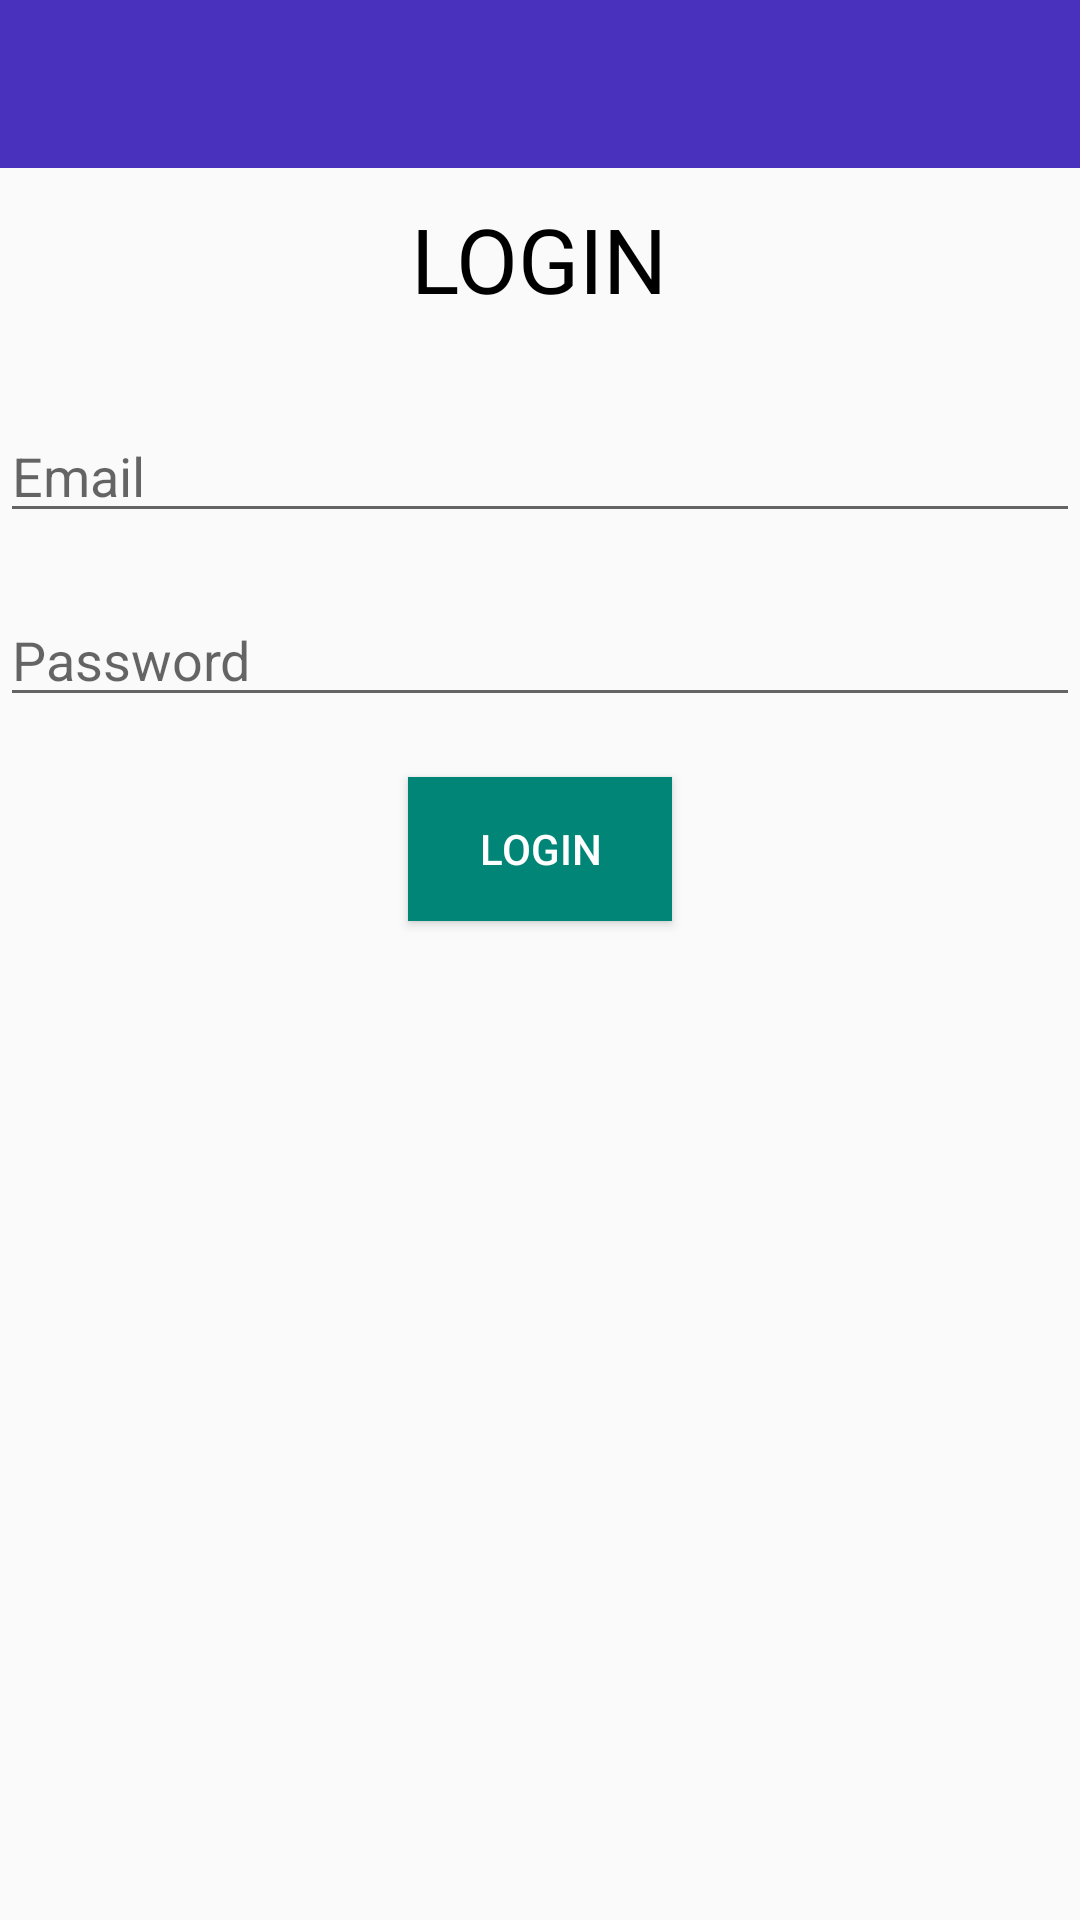

Layout XML and referenced resources for this Android screen:
<!-- AndroidManifest.xml: application theme AppTheme -->
<!-- res/layout/activity_login.xml -->
<?xml version="1.0" encoding="utf-8"?>
<LinearLayout xmlns:android="http://schemas.android.com/apk/res/android"
    xmlns:app="http://schemas.android.com/apk/res-auto"
    xmlns:tools="http://schemas.android.com/tools"
    android:layout_width="match_parent"
    android:orientation="vertical"
    android:layout_height="match_parent"
    tools:context=".LoginActivity">
    <include
        layout="@layout/tool_bar"
        android:id="@+id/toolbar_login"
        />
    <TextView
        android:layout_width="wrap_content"
        android:layout_height="wrap_content"
        android:textColor="#000000"
        android:text="LOGIN"
        android:layout_gravity="center"
        android:textSize="30dp"
        android:padding="10dp"/>
    <android.support.v7.widget.AppCompatEditText
        android:layout_width="match_parent"
        android:layout_height="wrap_content"
        android:layout_marginTop="20dp"
        android:hint="Email"
        android:id="@+id/email_login"/>
    <android.support.v7.widget.AppCompatEditText
        android:layout_width="match_parent"
        android:layout_height="wrap_content"
        android:layout_marginTop="20dp"
        android:hint="Password"
        android:id="@+id/password_login"/>
    <Button
        android:layout_width="wrap_content"
        android:layout_height="wrap_content"
        android:text="LOGin"
        android:layout_gravity="center"
        android:layout_marginTop="20dp"
        android:textColor="#ffffff"
        android:id="@+id/btn_login"
        android:background="@color/colorPrimary"/>

</LinearLayout>
<!-- res/layout/tool_bar.xml (included above) -->
<?xml version="1.0" encoding="utf-8"?>
<android.support.v7.widget.Toolbar xmlns:android="http://schemas.android.com/apk/res/android"
    android:layout_width="match_parent"
    android:layout_height="wrap_content"
    xmlns:app="http://schemas.android.com/apk/res-auto"
    android:id="@+id/toolbar"
    android:background="@color/colorPrimaryDark"
    app:popupTheme="@style/menustyle">


</android.support.v7.widget.Toolbar>
<!-- resources referenced by this layout -->
<resources>
  <color name="colorPrimary">#008577</color>
  <color name="colorPrimaryDark">#4A31BD</color>
  <style name="menustyle" parent="Theme.AppCompat.Light">
      <item name="android:background">@android:color/white</item>
      </style>
  <style name="AppTheme" parent="Theme.AppCompat.Light.NoActionBar">
          
          <item name="colorPrimary">@color/colorPrimary</item>
          <item name="colorPrimaryDark">@color/colorPrimaryDark</item>
          <item name="colorAccent">@color/colorAccent</item>
  
      </style>
  <color name="colorAccent">#D81B60</color>
</resources>
